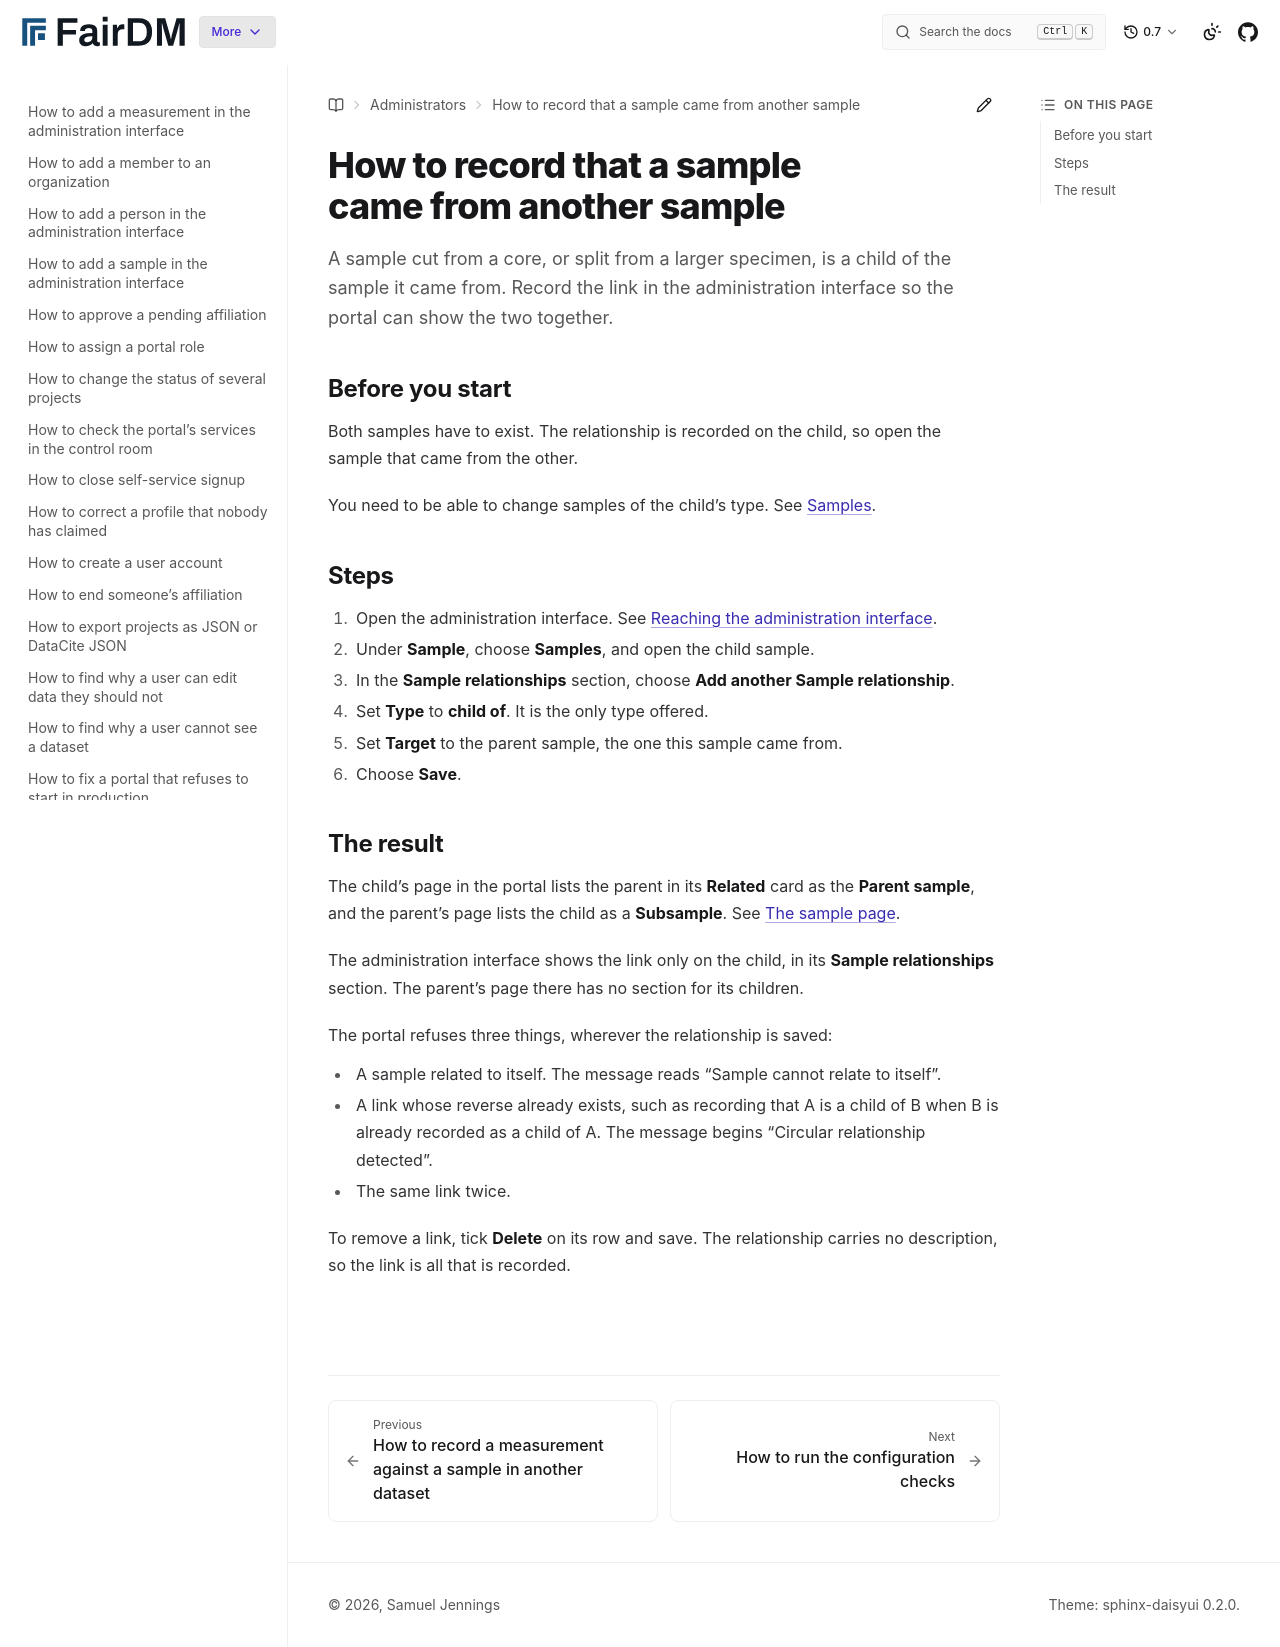

repository: FAIR-DM/fairdm · page: 0.7/administrators/how-to/record-where-a-sample-came-from.html · generator: sphinx

# How to record that a sample came from another sample

A sample cut from a core, or split from a larger specimen, is a child of the sample it came from. Record the link in the administration interface so the portal can show the two together.

## Before you start

Both samples have to exist. The relationship is recorded on the child, so open the sample that came from the other.

You need to be able to change samples of the child's type. See [Samples](../reference/samples.md).

## Steps

1. Open the administration interface. See [Reaching the administration interface](../reference/portal-roles.md#reaching-the-administration-interface).
2. Under **Sample**, choose **Samples**, and open the child sample.
3. In the **Sample relationships** section, choose **Add another Sample relationship**.
4. Set **Type** to **child of**. It is the only type offered.
5. Set **Target** to the parent sample, the one this sample came from.
6. Choose **Save**.

## The result

The child's page in the portal lists the parent in its **Related** card as the **Parent sample**, and the parent's page lists the child as a **Subsample**. See [The sample page](../../users/samples/sample.md).

The administration interface shows the link only on the child, in its **Sample relationships** section. The parent's page there has no section for its children.

The portal refuses three things, wherever the relationship is saved:

- A sample related to itself. The message reads "Sample cannot relate to itself".
- A link whose reverse already exists, such as recording that A is a child of B when B is already recorded as a child of A. The message begins "Circular relationship detected".
- The same link twice.

To remove a link, tick **Delete** on its row and save. The relationship carries no description, so the link is all that is recorded.
